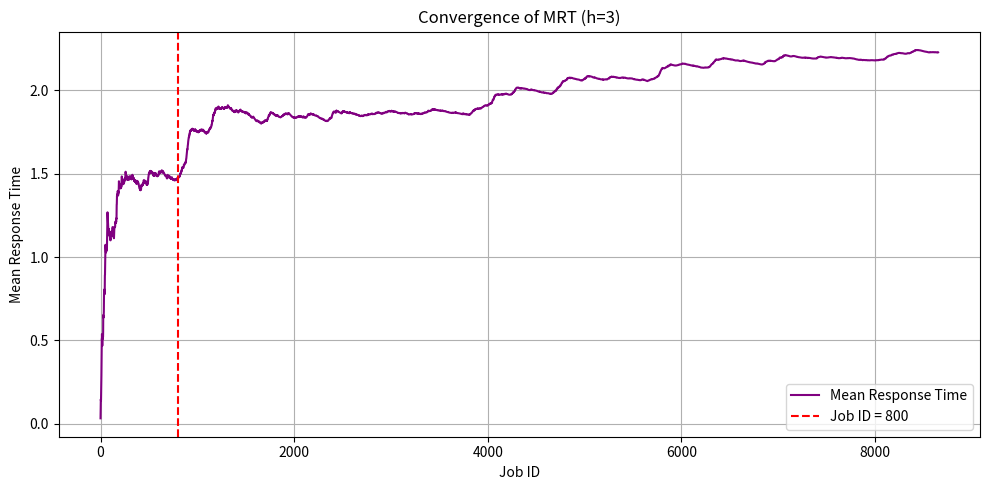

Generate this figure with matplotlib:
import numpy as np
import matplotlib.pyplot as plt

n = 8
h = 3
time_end = 2000
lambda_, a2l, a2u = 1.6, 0.9, 1.1
mu, alpha = 0.8, 0.8

np.random.seed(42)
arrival_times = []
current_time = 0
while current_time < time_end:
    interarrival = np.random.exponential(1 / lambda_) * np.random.uniform(a2l, a2u)
    current_time += interarrival
    if current_time < time_end:
        arrival_times.append(current_time)

jobs = []
for i in range(len(arrival_times)):
    k = np.random.choice([1, 2, 3, 4, 5, 6], p=[0.22, 0.28, 0.3, 0.08, 0.07, 0.05])
    sub_jobs = []
    for j in range(k):
        service_time = (1 / mu) * (-np.log(1 - np.random.uniform())) ** (1 / alpha)
        sub_jobs.append((i + 1, j + 1, service_time))
    jobs.append({
        'arrival_time': arrival_times[i],
        'sub_jobs': sub_jobs,
        'num_sub_jobs': k
    })

def simulate(num_servers, h, time_end, jobs):
    server_status = ['empty'] * num_servers
    server_end_time = [float('inf')] * num_servers
    server_subjob = [None] * num_servers
    high_queue, low_queue = [], []
    current_time, job_index = 0, 0
    completion_record = {}
    dep_events = []

    while (job_index < len(jobs) or high_queue or low_queue or any(s == 'busy' for s in server_status)) and current_time < time_end:
        if job_index < len(jobs):
            next_arrival = jobs[job_index]['arrival_time']
        else:
            next_arrival = float('inf')
        busy_departures = [et for s, et in zip(server_status, server_end_time) if s == 'busy']
        next_departure = min(busy_departures) if busy_departures else float('inf')
        current_time = min(next_arrival, next_departure)
        if current_time >= time_end:
            break

        if current_time == next_arrival:
            job = jobs[job_index]
            free_servers = [i for i, s in enumerate(server_status) if s == 'empty']
            for subjob in job['sub_jobs']:
                job_id, sub_id, service_time = subjob
                if free_servers:
                    sid = free_servers.pop(0)
                    server_status[sid] = 'busy'
                    server_end_time[sid] = current_time + service_time
                    server_subjob[sid] = (job_id, sub_id)
                    dep_events.append((job['arrival_time'], current_time + service_time))
                else:
                    if job['num_sub_jobs'] <= h:
                        high_queue.append((subjob, job['arrival_time']))
                    else:
                        low_queue.append((subjob, job['arrival_time']))
            job_index += 1
        else:
            for sid in range(num_servers):
                if server_status[sid] == 'busy' and server_end_time[sid] == current_time:
                    job_id, sub_id = server_subjob[sid]
                    completion_record.setdefault(job_id, []).append(current_time)
                    server_status[sid] = 'empty'
                    server_end_time[sid] = float('inf')
                    server_subjob[sid] = None
                    if high_queue:
                        subjob, arr = high_queue.pop(0)
                    elif low_queue:
                        subjob, arr = low_queue.pop(0)
                    else:
                        continue
                    job_id, sub_id, service_time = subjob
                    server_status[sid] = 'busy'
                    server_end_time[sid] = current_time + service_time
                    server_subjob[sid] = (job_id, sub_id)
                    dep_events.append((arr, current_time + service_time))

    dep_events.sort(key=lambda x: x[1])
    return dep_events

events = simulate(n, h, time_end, jobs)
response_times = [d - a for a, d in events]
cumulative_mrt = np.cumsum(response_times) / np.arange(1, len(response_times) + 1)

cutoff_job_id = 800
plt.figure(figsize=(10, 5))
plt.plot(cumulative_mrt, label='Mean Response Time', color='purple')
plt.axvline(x=cutoff_job_id, color='red', linestyle='--', label=f'Job ID = {cutoff_job_id}')
plt.xlabel("Job ID")
plt.ylabel("Mean Response Time")
plt.title("Convergence of MRT (h=3)")
plt.legend()
plt.grid(True)
plt.tight_layout()
plt.savefig("mrt_convergence_h3.png")
plt.show()
